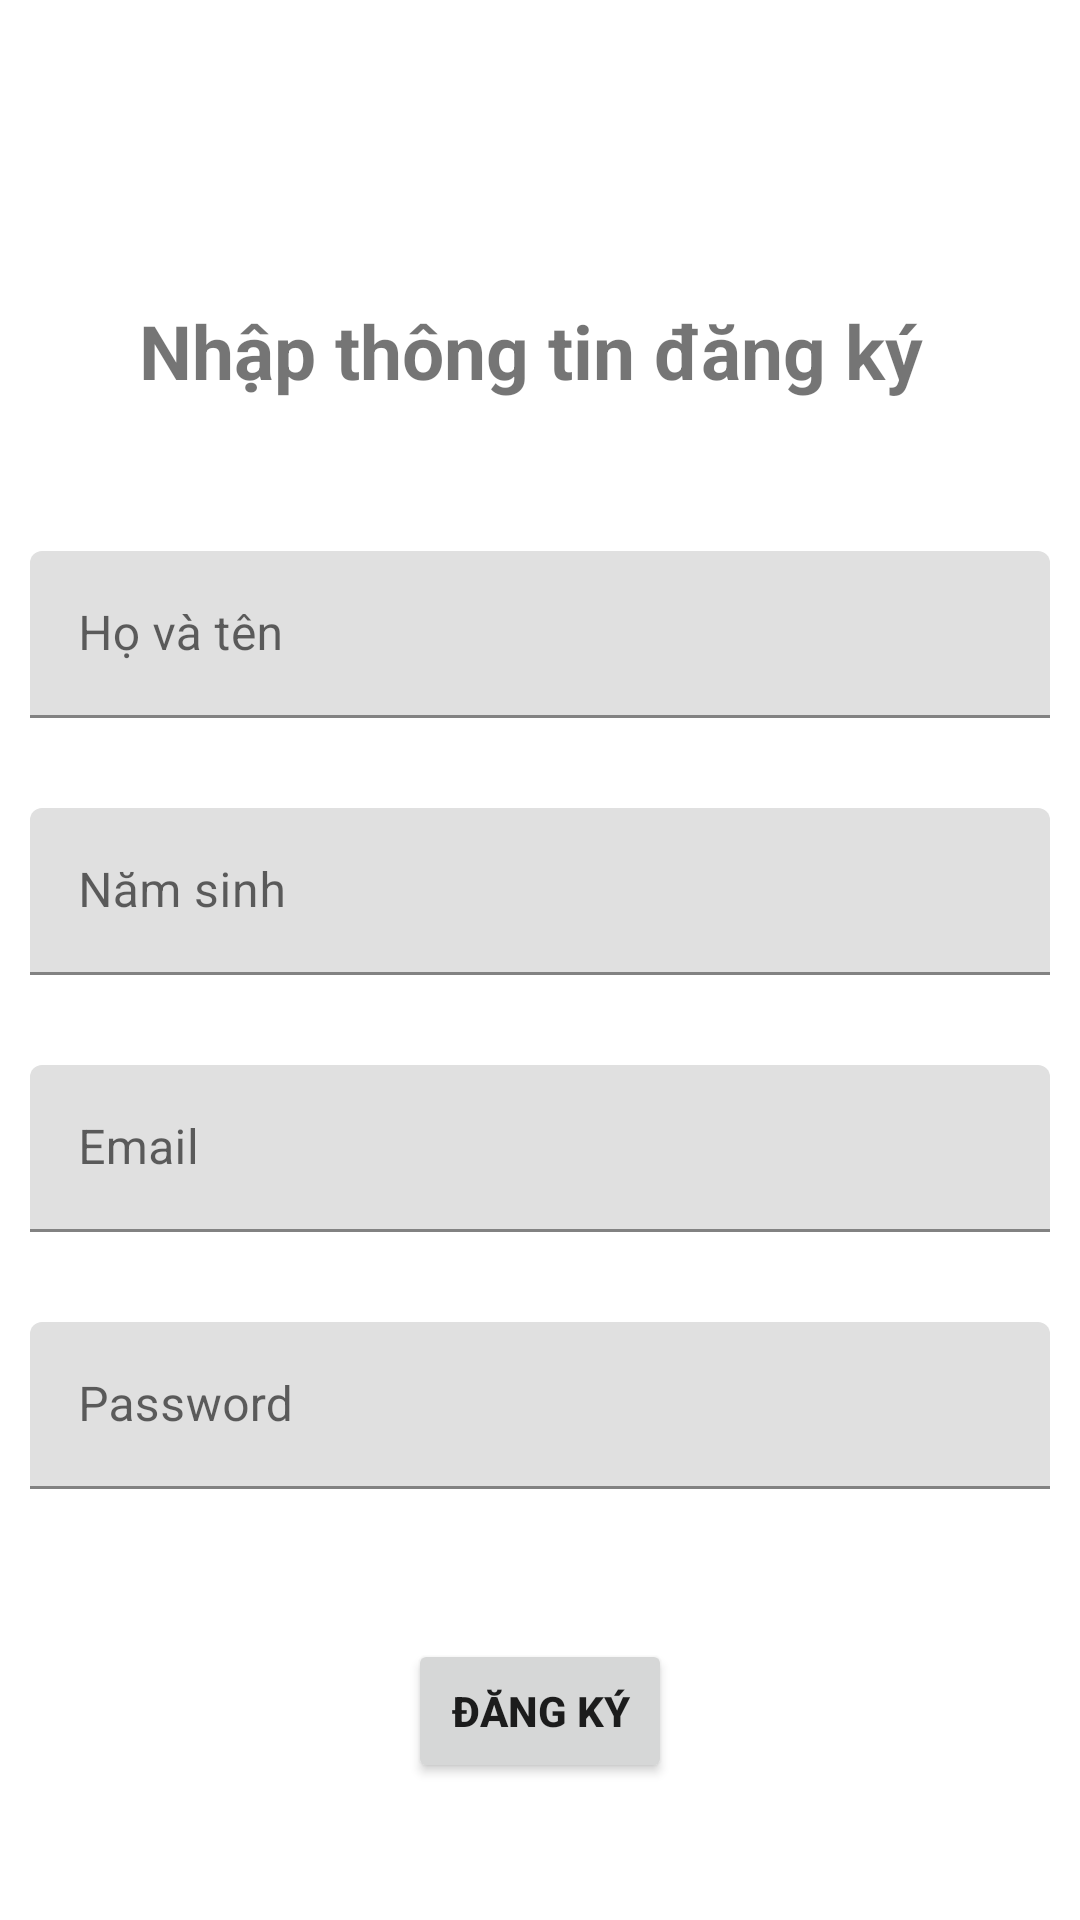

The Android layout XML behind this screen, and the referenced resources:
<!-- AndroidManifest.xml: application theme Theme.MyLoves -->
<!-- res/layout/activity_dang_ky.xml -->
<androidx.constraintlayout.widget.ConstraintLayout xmlns:android="http://schemas.android.com/apk/res/android"
    xmlns:app="http://schemas.android.com/apk/res-auto"
    xmlns:tools="http://schemas.android.com/tools"
    android:layout_width="match_parent"
    android:layout_height="match_parent"
    tools:context=".MainActivity">

    <TextView
        android:id="@+id/txtNhapThongTin"
        android:textStyle="bold"
        android:textSize="25sp"
        android:layout_width="wrap_content"
        android:layout_height="wrap_content"
        app:layout_constraintTop_toTopOf="parent"
        android:layout_marginTop="100dp"
        app:layout_constraintEnd_toEndOf="parent"
        app:layout_constraintStart_toStartOf="parent"
        android:text="Nhập thông tin đăng ký " />

    <com.google.android.material.textfield.TextInputLayout
        android:id="@+id/txtInputHoTen"
        android:layout_width="match_parent"
        android:layout_height="wrap_content"
        android:layout_marginLeft="10dp"
        android:layout_marginRight="10dp"
        app:layout_constraintTop_toBottomOf="@id/txtNhapThongTin"
        android:layout_marginTop="50dp">

        <com.google.android.material.textfield.TextInputEditText
            android:id="@+id/edtHoTen"
            android:layout_width="match_parent"
            android:layout_height="wrap_content"
            android:hint="Họ và tên"/>

    </com.google.android.material.textfield.TextInputLayout>


    <com.google.android.material.textfield.TextInputLayout
        android:id="@+id/txtInputNamSinh"
        android:layout_width="match_parent"
        android:layout_height="wrap_content"
        android:layout_marginLeft="10dp"
        android:layout_marginRight="10dp"
        app:layout_constraintTop_toBottomOf="@id/txtInputHoTen"
        android:layout_marginTop="30dp">

        <com.google.android.material.textfield.TextInputEditText
            android:id="@+id/edtNamSinh"
            android:layout_width="match_parent"
            android:layout_height="wrap_content"
            android:hint="Năm sinh"/>

    </com.google.android.material.textfield.TextInputLayout>

    <com.google.android.material.textfield.TextInputLayout
        android:id="@+id/txtInputEmail"
        android:layout_width="match_parent"
        android:layout_height="wrap_content"
        android:layout_marginLeft="10dp"
        android:layout_marginRight="10dp"
        app:layout_constraintTop_toBottomOf="@id/txtInputNamSinh"
        android:layout_marginTop="30dp">

        <com.google.android.material.textfield.TextInputEditText
            android:id="@+id/edtEmail"
            android:layout_width="match_parent"
            android:layout_height="wrap_content"
            android:hint="Email"/>

    </com.google.android.material.textfield.TextInputLayout>

    <com.google.android.material.textfield.TextInputLayout
        android:id="@+id/txtInputPassword"
        android:layout_width="match_parent"
        android:layout_height="wrap_content"
        android:layout_marginLeft="10dp"
        android:layout_marginRight="10dp"
        app:layout_constraintTop_toBottomOf="@id/txtInputEmail"
        android:layout_marginTop="30dp">

        <com.google.android.material.textfield.TextInputEditText
            android:id="@+id/edtPassword"
            android:layout_width="match_parent"
            android:layout_height="wrap_content"
            android:inputType="textPassword"
            android:hint="Password"/>

    </com.google.android.material.textfield.TextInputLayout>
    <Button
        android:id="@+id/btnDangKy"
        android:textStyle="bold"
        android:layout_width="wrap_content"
        android:layout_height="wrap_content"
        android:text="Đăng ký"
        app:layout_constraintTop_toBottomOf="@id/txtInputPassword"
        android:layout_marginTop="50dp"
        app:layout_constraintEnd_toEndOf="parent"
        app:layout_constraintStart_toStartOf="parent"
        />

</androidx.constraintlayout.widget.ConstraintLayout>
<!-- resources referenced by this layout -->
<resources>
  <style name="Theme.MyLoves" parent="Theme.MaterialComponents.DayNight.DarkActionBar">
          
          <item name="colorPrimary">@color/purple_500</item>
          <item name="colorPrimaryVariant">@color/purple_700</item>
          <item name="colorOnPrimary">@color/white</item>
          
          <item name="colorSecondary">@color/teal_200</item>
          <item name="colorSecondaryVariant">@color/teal_700</item>
          <item name="colorOnSecondary">@color/black</item>
          
          <item name="android:statusBarColor" tools:targetApi="l">?attr/colorPrimaryVariant</item>
          
      </style>
  <!-- not gathered from this repository: default colours our renderer supplied (Android Studio template values) -->
  <color name="purple_500">#FF6200EE</color>
  <color name="purple_700">#FF3700B3</color>
  <color name="teal_200">#FF03DAC5</color>
  <color name="teal_700">#FF018786</color>
  <color name="black">#FF000000</color>
  <color name="white">#FFFFFFFF</color>
</resources>
